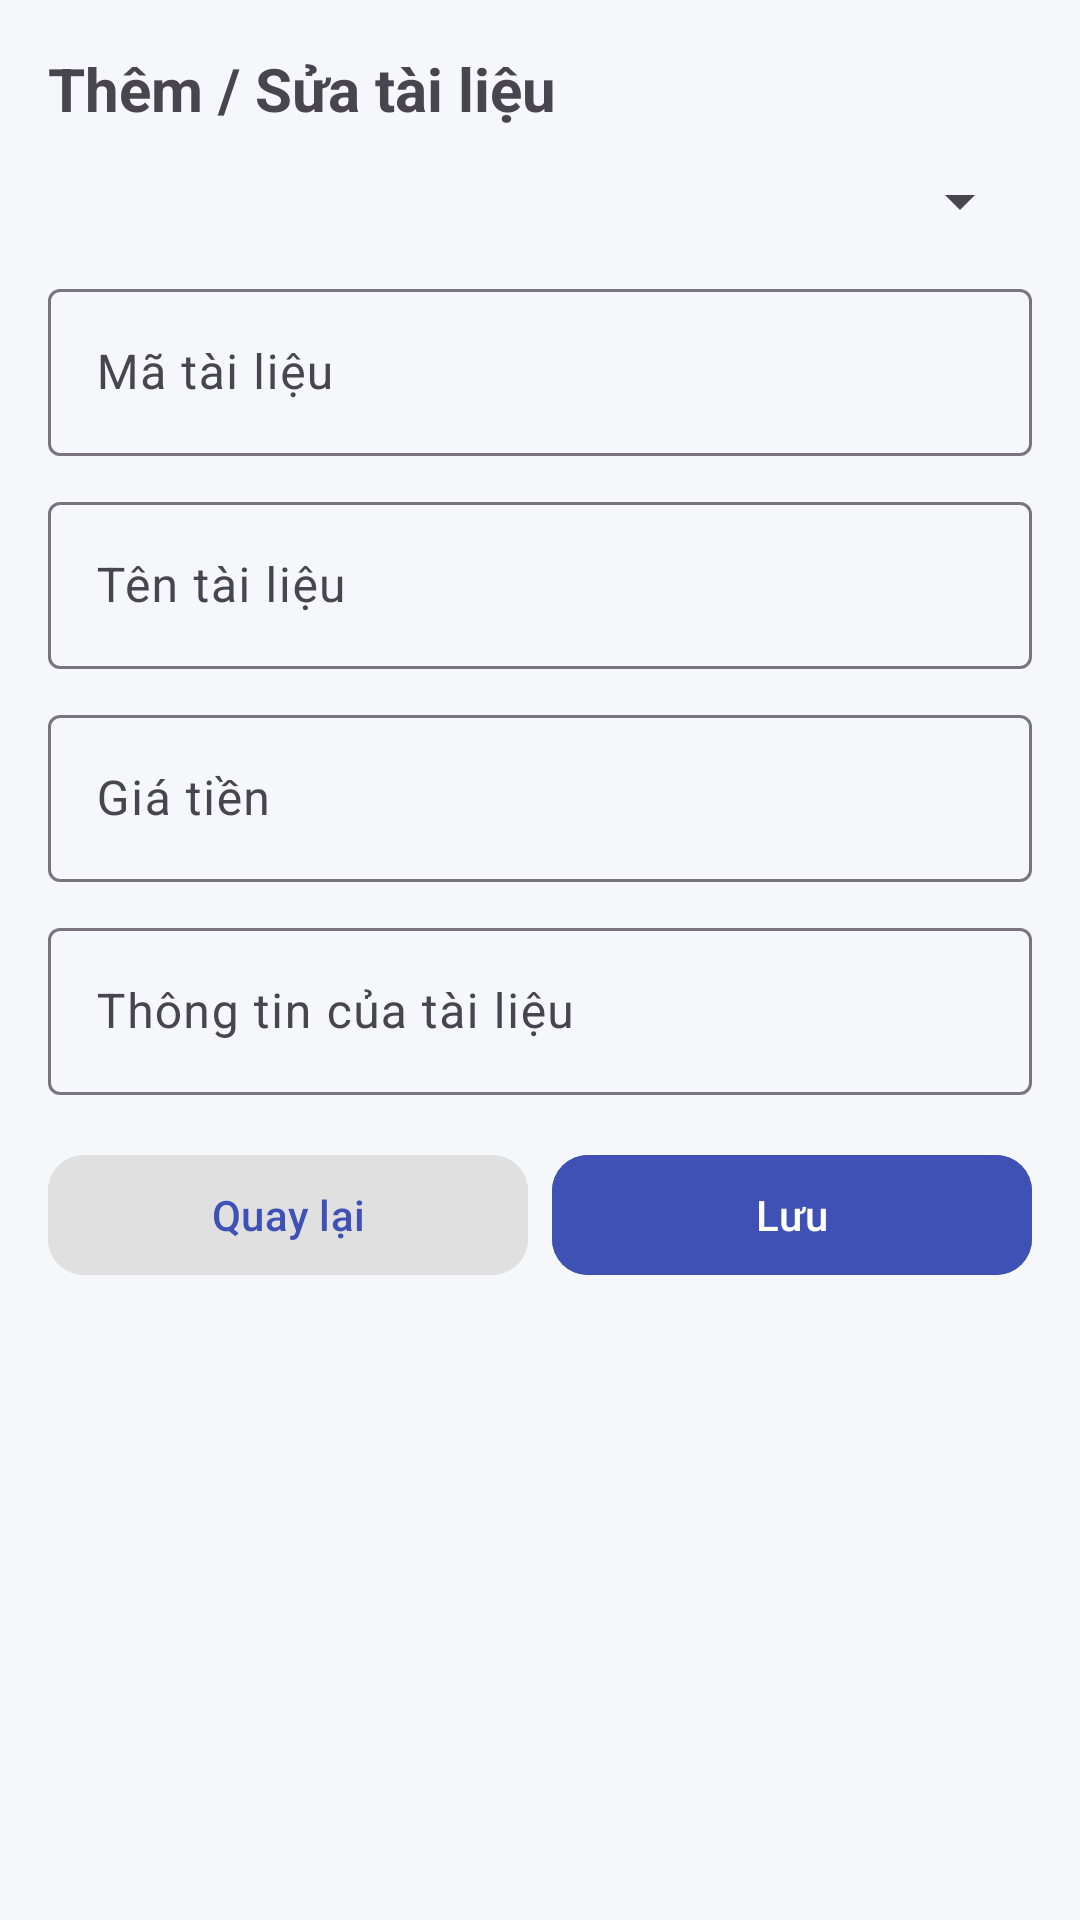

Reconstruct the res/layout file that produces this screen, plus the resources it refers to.
<!-- AndroidManifest.xml: application theme Theme.MyAppKTGK -->
<!-- res/layout/activity_add_edit.xml -->
<?xml version="1.0" encoding="utf-8"?>
<ScrollView
    xmlns:android="http://schemas.android.com/apk/res/android"
    xmlns:app="http://schemas.android.com/apk/res-auto"
    android:background="#F5F7FB"
    android:layout_width="match_parent"
    android:layout_height="match_parent">

    <LinearLayout
        android:orientation="vertical"
        android:padding="16dp"
        android:paddingTop="30dp"
        android:fitsSystemWindows="true"
        android:layout_width="match_parent"
        android:layout_height="wrap_content">

        <TextView
            android:text="Thêm / Sửa tài liệu"
            android:textSize="20sp"
            android:textStyle="bold"
            android:layout_marginBottom="12dp"
            android:layout_width="wrap_content"
            android:layout_height="wrap_content"/>

        <Spinner
            android:id="@+id/spinnerType"
            android:layout_marginBottom="12dp"
            android:layout_width="match_parent"
            android:layout_height="wrap_content"/>

        <com.google.android.material.textfield.TextInputLayout
            android:layout_width="match_parent"
            android:layout_height="wrap_content">

            <com.google.android.material.textfield.TextInputEditText
                android:id="@+id/edtId"
                android:hint="Mã tài liệu"
                android:layout_width="match_parent"
                android:layout_height="wrap_content"/>
        </com.google.android.material.textfield.TextInputLayout>

        <com.google.android.material.textfield.TextInputLayout
            android:layout_marginTop="10dp"
            android:layout_width="match_parent"
            android:layout_height="wrap_content">

            <com.google.android.material.textfield.TextInputEditText
                android:id="@+id/edtName"
                android:hint="Tên tài liệu"
                android:layout_width="match_parent"
                android:layout_height="wrap_content"/>
        </com.google.android.material.textfield.TextInputLayout>

        <com.google.android.material.textfield.TextInputLayout
            android:layout_marginTop="10dp"
            android:layout_width="match_parent"
            android:layout_height="wrap_content">

            <com.google.android.material.textfield.TextInputEditText
                android:id="@+id/edtPrice"
                android:hint="Giá tiền"
                android:inputType="numberDecimal"
                android:layout_width="match_parent"
                android:layout_height="wrap_content"/>
        </com.google.android.material.textfield.TextInputLayout>

        <com.google.android.material.textfield.TextInputLayout
            android:layout_marginTop="10dp"
            android:layout_width="match_parent"
            android:layout_height="wrap_content">

            <com.google.android.material.textfield.TextInputEditText
                android:id="@+id/edtExtra"
                android:hint="Thông tin của tài liệu"
                android:layout_width="match_parent"
                android:layout_height="wrap_content"/>
        </com.google.android.material.textfield.TextInputLayout>

        <LinearLayout
            android:orientation="horizontal"
            android:layout_marginTop="16dp"
            android:layout_width="match_parent"
            android:layout_height="wrap_content">

            <com.google.android.material.button.MaterialButton
                android:id="@+id/btnBack"
                android:text="Quay lại"
                android:textColor="#3F51B5"
                android:backgroundTint="#E0E0E0"
                app:cornerRadius="12dp"
                android:layout_weight="1"
                android:layout_marginEnd="8dp"
                android:layout_width="0dp"
                android:layout_height="wrap_content"/>

            <com.google.android.material.button.MaterialButton
                android:id="@+id/btnSave"
                android:text="Lưu"
                android:textColor="@android:color/white"
                android:backgroundTint="#3F51B5"
                app:cornerRadius="12dp"
                android:layout_weight="1"
                android:layout_width="0dp"
                android:layout_height="wrap_content"/>

        </LinearLayout>

    </LinearLayout>

</ScrollView>
<!-- resources referenced by this layout -->
<resources>
  <style name="Theme.MyAppKTGK" parent="Base.Theme.MyAppKTGK" />
  <style name="Base.Theme.MyAppKTGK" parent="Theme.Material3.DayNight.NoActionBar">
          
          
      </style>
</resources>
